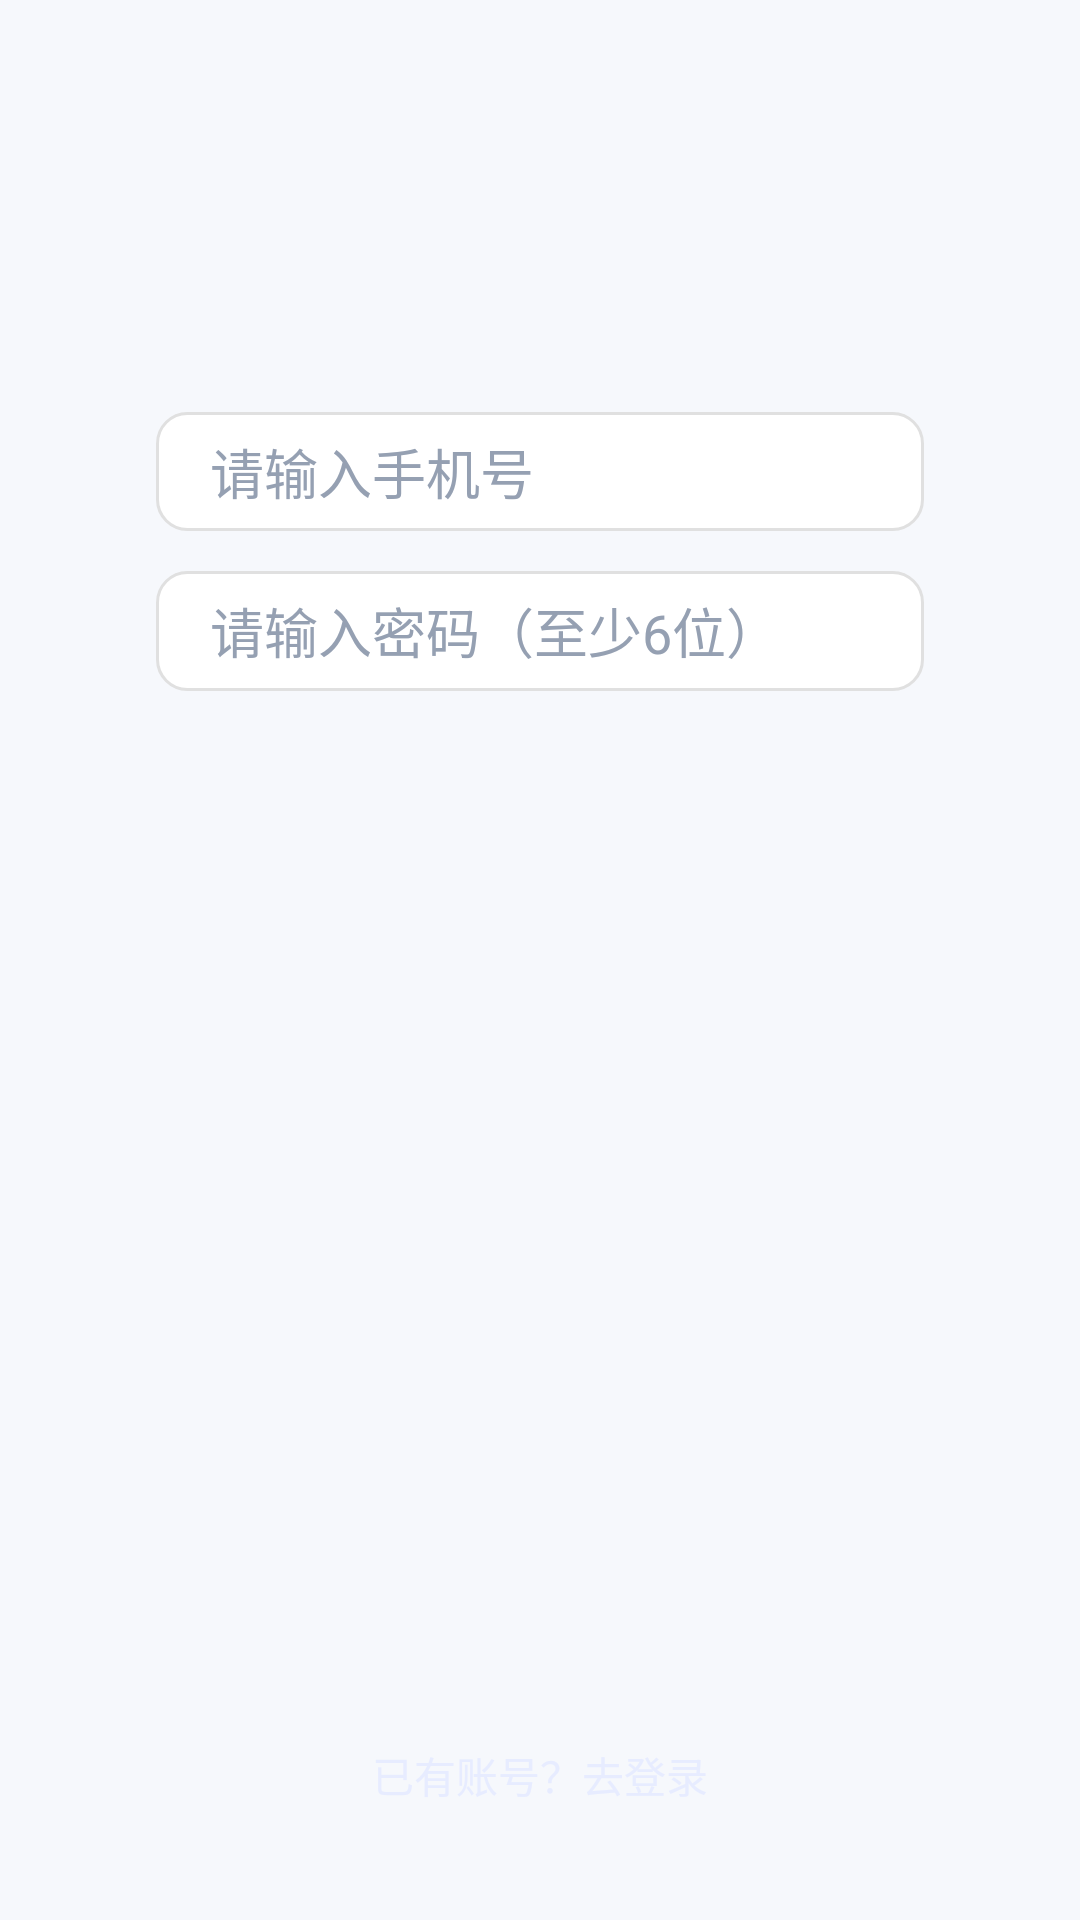

The Android layout XML behind this screen, and the referenced resources:
<!-- AndroidManifest.xml: application theme Theme.Helloworld -->
<!-- res/layout/activity_register.xml -->
<?xml version="1.0" encoding="utf-8"?>
<androidx.constraintlayout.widget.ConstraintLayout xmlns:android="http://schemas.android.com/apk/res/android"
        xmlns:app="http://schemas.android.com/apk/res-auto"
        android:id="@+id/registerRoot"
        android:layout_width="match_parent"
        android:layout_height="match_parent"
        android:background="@color/app_bg">

    <androidx.constraintlayout.widget.ConstraintLayout
            android:id="@+id/registerCanvas"
            android:layout_width="0dp"
            android:layout_height="0dp"
            app:layout_constraintBottom_toBottomOf="parent"
            app:layout_constraintDimensionRatio="824:1770"
            app:layout_constraintEnd_toEndOf="parent"
            app:layout_constraintStart_toStartOf="parent"
            app:layout_constraintTop_toTopOf="parent">

        <ImageView
                android:layout_width="0dp"
                android:layout_height="0dp"
                android:contentDescription="@null"
                android:scaleType="fitXY"
                app:layout_constraintBottom_toBottomOf="parent"
                app:layout_constraintEnd_toEndOf="parent"
                app:layout_constraintStart_toStartOf="parent"
                app:layout_constraintTop_toTopOf="parent" />

        <androidx.constraintlayout.widget.Guideline
                android:id="@+id/registerGuideLeft"
                android:layout_width="wrap_content"
                android:layout_height="wrap_content"
                android:orientation="vertical"
                app:layout_constraintGuide_percent="0.07" />

        <androidx.constraintlayout.widget.Guideline
                android:id="@+id/registerGuideRight"
                android:layout_width="wrap_content"
                android:layout_height="wrap_content"
                android:orientation="vertical"
                app:layout_constraintGuide_percent="0.93" />

        <androidx.constraintlayout.widget.Guideline
                android:id="@+id/registerGuidePhoneTop"
                android:layout_width="wrap_content"
                android:layout_height="wrap_content"
                android:orientation="horizontal"
                app:layout_constraintGuide_percent="0.2146" />

        <androidx.constraintlayout.widget.Guideline
                android:id="@+id/registerGuidePhoneBottom"
                android:layout_width="wrap_content"
                android:layout_height="wrap_content"
                android:orientation="horizontal"
                app:layout_constraintGuide_percent="0.2768" />

        <androidx.constraintlayout.widget.Guideline
                android:id="@+id/registerGuidePasswordTop"
                android:layout_width="wrap_content"
                android:layout_height="wrap_content"
                android:orientation="horizontal"
                app:layout_constraintGuide_percent="0.2975" />

        <androidx.constraintlayout.widget.Guideline
                android:id="@+id/registerGuidePasswordBottom"
                android:layout_width="wrap_content"
                android:layout_height="wrap_content"
                android:orientation="horizontal"
                app:layout_constraintGuide_percent="0.3597" />

        <androidx.constraintlayout.widget.Guideline
                android:id="@+id/registerGuideButtonTop"
                android:layout_width="wrap_content"
                android:layout_height="wrap_content"
                android:orientation="horizontal"
                app:layout_constraintGuide_percent="0.3835" />

        <androidx.constraintlayout.widget.Guideline
                android:id="@+id/registerGuideButtonBottom"
                android:layout_width="wrap_content"
                android:layout_height="wrap_content"
                android:orientation="horizontal"
                app:layout_constraintGuide_percent="0.4633" />

        <ImageButton
                android:id="@+id/registerBack"
                android:layout_width="48dp"
                android:layout_height="48dp"
                android:layout_marginStart="1dp"
                android:layout_marginTop="32dp"
                android:background="@android:color/transparent"
                android:contentDescription="@string/auth_back"
                android:padding="8dp"
                android:src="@drawable/ic_home_black_24dp"
                app:layout_constraintStart_toStartOf="@id/registerGuideLeft"
                app:layout_constraintTop_toTopOf="parent" />

        <EditText
                android:id="@+id/inputRegisterPhone"
                android:layout_width="0dp"
                android:layout_height="0dp"
                android:autofillHints="phone"
                android:background="@drawable/bg_login_input_white_stroke"
                android:hint="@string/auth_phone_hint"
                android:importantForAutofill="yes"
                android:inputType="phone"
                android:paddingStart="18dp"
                android:paddingEnd="16dp"
                android:singleLine="true"
                android:textColor="@color/text_primary"
                android:textColorHint="@color/text_muted"
                app:layout_constraintBottom_toTopOf="@id/registerGuidePhoneBottom"
                app:layout_constraintEnd_toStartOf="@id/registerGuideRight"
                app:layout_constraintStart_toStartOf="@id/registerGuideLeft"
                app:layout_constraintTop_toTopOf="@id/registerGuidePhoneTop" />

        <EditText
                android:id="@+id/inputRegisterPassword"
                android:layout_width="0dp"
                android:layout_height="0dp"
                android:autofillHints="newPassword"
                android:background="@drawable/bg_login_input_white_stroke"
                android:hint="@string/auth_password_hint"
                android:importantForAutofill="yes"
                android:inputType="textPassword"
                android:paddingStart="18dp"
                android:paddingEnd="16dp"
                android:singleLine="true"
                android:textColor="@color/text_primary"
                android:textColorHint="@color/text_muted"
                app:layout_constraintBottom_toTopOf="@id/registerGuidePasswordBottom"
                app:layout_constraintEnd_toStartOf="@id/registerGuideRight"
                app:layout_constraintStart_toStartOf="@id/registerGuideLeft"
                app:layout_constraintTop_toTopOf="@id/registerGuidePasswordTop" />

        <View
                android:id="@+id/buttonRegister"
                android:layout_width="0dp"
                android:layout_height="0dp"
                android:background="@android:color/transparent"
                android:clickable="true"
                android:focusable="true"
                app:layout_constraintBottom_toTopOf="@id/registerGuideButtonBottom"
                app:layout_constraintEnd_toStartOf="@id/registerGuideRight"
                app:layout_constraintStart_toStartOf="@id/registerGuideLeft"
                app:layout_constraintTop_toTopOf="@id/registerGuideButtonTop" />

        <TextView
                android:id="@+id/textToLogin"
                android:layout_width="wrap_content"
                android:layout_height="wrap_content"
                android:layout_marginBottom="34dp"
                android:paddingHorizontal="8dp"
                android:paddingVertical="4dp"
                android:text="@string/auth_to_login"
                android:textColor="#FFE7ECFF"
                android:textSize="14sp"
                app:layout_constraintBottom_toBottomOf="parent"
                app:layout_constraintEnd_toEndOf="parent"
                app:layout_constraintStart_toStartOf="parent" />

    </androidx.constraintlayout.widget.ConstraintLayout>

</androidx.constraintlayout.widget.ConstraintLayout>
<!-- resources referenced by this layout -->
<resources>
  <color name="app_bg">#FFF6F8FC</color>
  <color name="text_muted">#FF95A0B2</color>
  <color name="text_primary">#FF151A22</color>
  <!-- drawable bg_login_input_white_stroke (drawable) -->
  <?xml version="1.0" encoding="utf-8"?>
  <shape xmlns:android="http://schemas.android.com/apk/res/android"
      android:shape="rectangle">
      <solid android:color="@android:color/white" />
      <corners android:radius="10dp" />
      <stroke
          android:width="1dp"
          android:color="#E0E0E0" />
  </shape>
  <string name="auth_back">返回</string>
  <string name="auth_password_hint">请输入密码（至少6位）</string>
  <string name="auth_phone_hint">请输入手机号</string>
  <string name="auth_to_login">已有账号？去登录</string>
  <style name="Theme.Helloworld" parent="Theme.MaterialComponents.DayNight.NoActionBar">
          <item name="colorPrimary">@color/brand_primary</item>
          <item name="colorPrimaryVariant">@color/brand_primary</item>
          <item name="colorOnPrimary">@color/white</item>
          <item name="colorSecondary">@color/brand_green</item>
          <item name="colorSecondaryVariant">@color/brand_green</item>
          <item name="colorOnSecondary">@color/white</item>
          <item name="android:statusBarColor">@android:color/transparent</item>
          <item name="android:windowLightStatusBar">true</item>
      </style>
  <color name="brand_primary">#FF4D7CFE</color>
  <color name="white">#FFFFFFFF</color>
  <color name="brand_green">#FF18B56A</color>
</resources>
